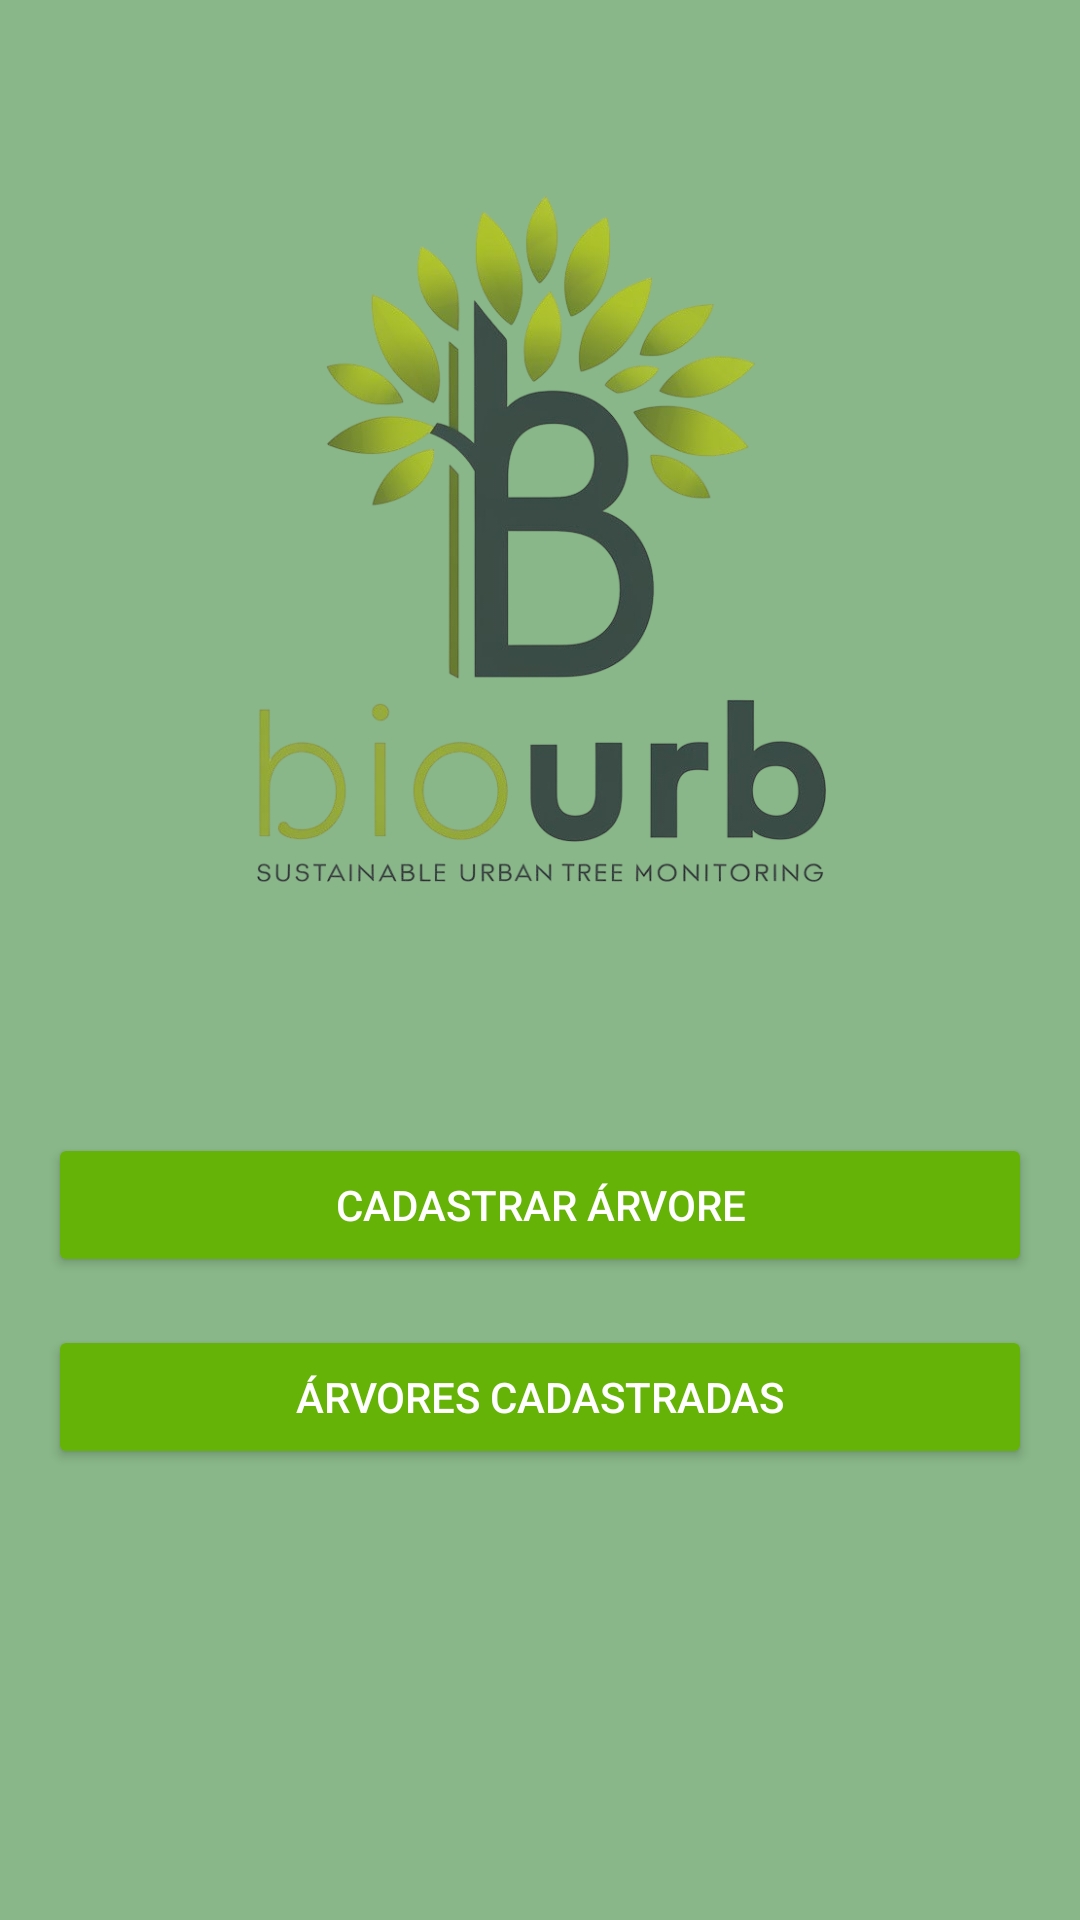

Android layout source for this screen:
<!-- AndroidManifest.xml: application theme AppTheme -->
<!-- res/layout/activity_main.xml -->
<LinearLayout xmlns:android="http://schemas.android.com/apk/res/android"
    android:layout_width="match_parent"
    android:layout_height="match_parent"
    android:orientation="vertical"
    android:paddingTop="10dp"
    android:paddingLeft="16dp"
    android:paddingRight="16dp"
    android:paddingBottom="130dp"
    android:gravity="center">

    <ImageView
        android:id="@+id/imgLogo"
        android:layout_width="332dp"
        android:layout_height="363dp"
        android:contentDescription="@string/logo_desc"
        android:src="@drawable/logo" />

    <Button
        android:id="@+id/btnCadastrarArvore"
        android:layout_width="match_parent"
        android:layout_height="wrap_content"
        android:text="@string/cadastrar_arvore"
    android:layout_marginTop="16dp"
    android:textColor="@color/white"
    android:backgroundTint="#65B307"/>

    <Button
        android:id="@+id/btnArvoresCadastradas"
        android:layout_width="match_parent"
        android:layout_height="wrap_content"
        android:text="@string/arvores_cadastradas"
    android:layout_marginTop="16dp"
    android:textColor="@color/white"
    android:backgroundTint="#65B307"/>

    <TextView
        android:id="@+id/tvFooter"
        android:layout_width="wrap_content"
        android:layout_height="wrap_content"
        android:text="@string/footer_text"
    android:layout_gravity="center"
    android:layout_marginTop="32dp"
    android:textSize="12sp" />
</LinearLayout>
<!-- resources referenced by this layout -->
<resources>
  <!-- drawable logo: png bitmap (drawable, 235636 bytes) -->
  <string name="arvores_cadastradas">Árvores cadastradas</string>
  <string name="cadastrar_arvore">Cadastrar árvore</string>
  <string name="footer_text">© Copyright 2024 BioUrb - Todos os direitos reservados.</string>
  <string name="logo_desc">Logo do BioUrb</string>
  <style name="AppTheme" parent="Theme.AppCompat.Light.DarkActionBar">
          <item name="android:windowBackground">#89B789</item>
      </style>
  <!-- not gathered from this repository: default colours our renderer supplied (Android Studio template values) -->
  <color name="white">#FFFFFFFF</color>
</resources>
